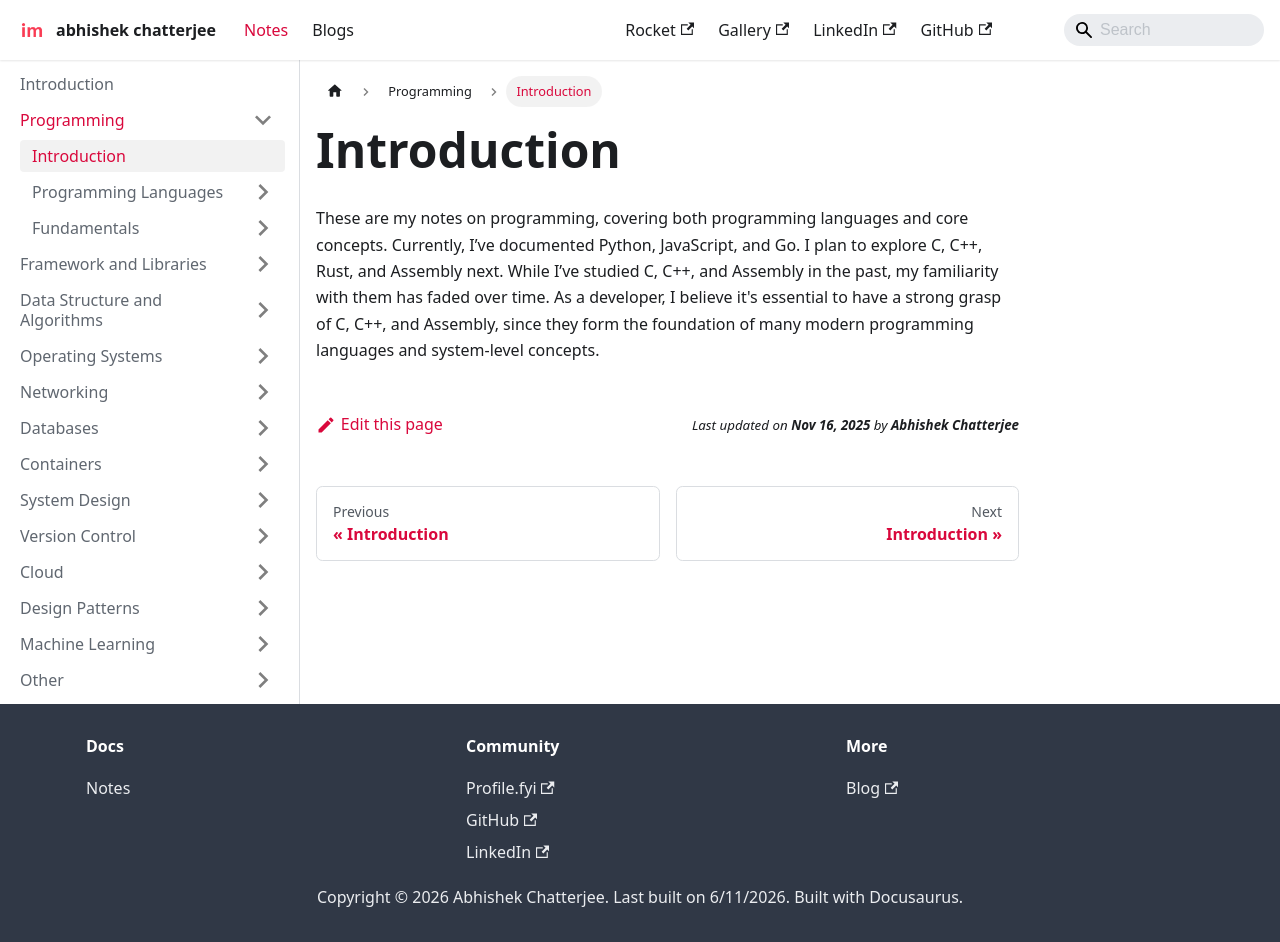

repository: imdeepmind/imdeepmind.github.io · page: docs/programming/introduction/index.html · generator: docusaurus

---
sidebar_position: 1
---

# Introduction

These are my notes on programming, covering both programming languages and core concepts. Currently, I’ve documented Python, JavaScript, and Go. I plan to explore C, C++, Rust, and Assembly next. While I’ve studied C, C++, and Assembly in the past, my familiarity with them has faded over time. As a developer, I believe it's essential to have a strong grasp of C, C++, and Assembly, since they form the foundation of many modern programming languages and system-level concepts.
